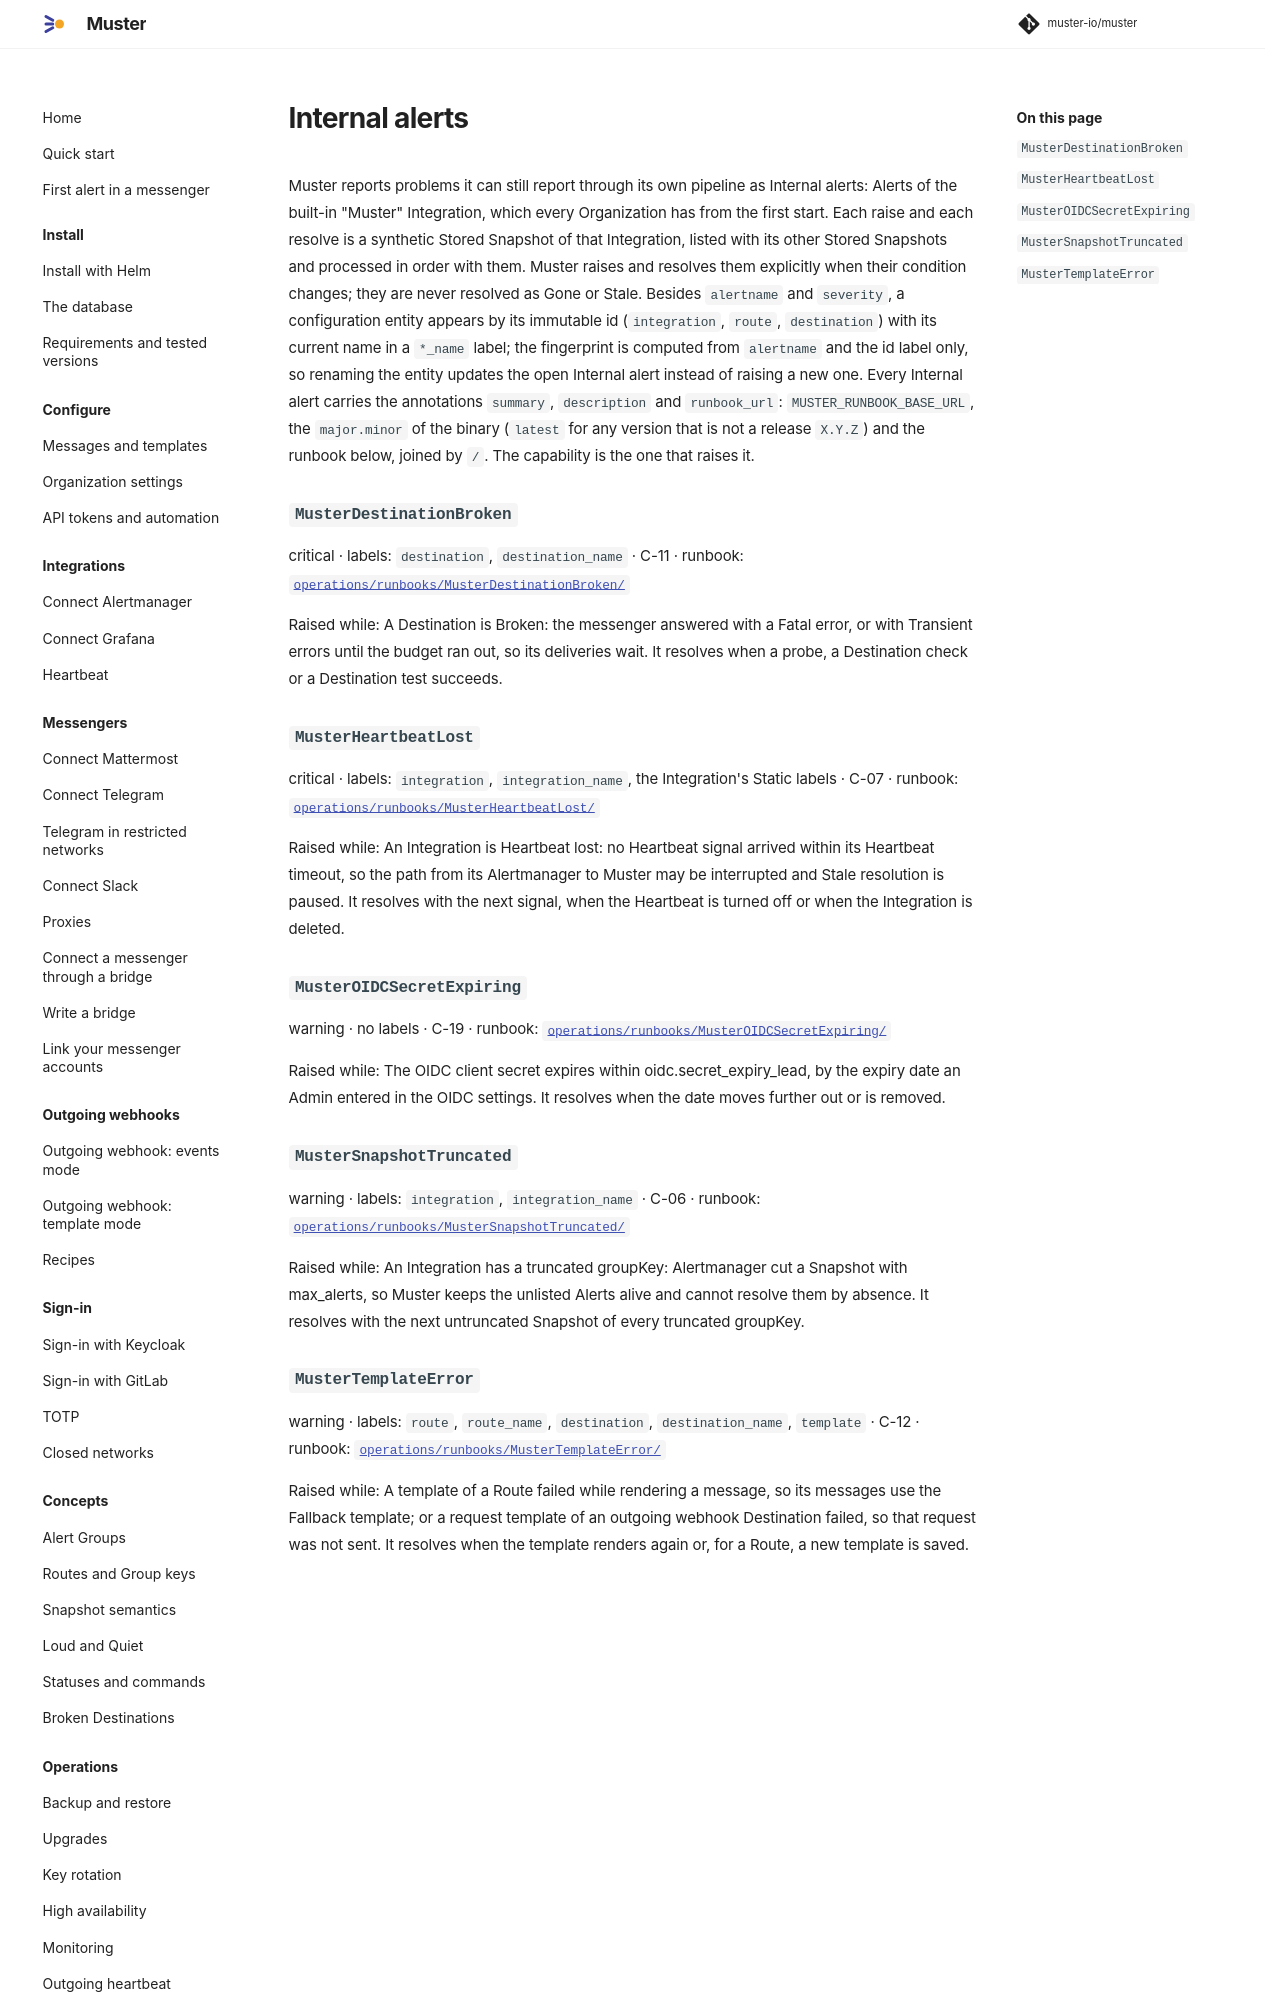

repository: muster-io/muster · page: 0.1/reference/internal-alerts/index.html · generator: mkdocs

<!-- Code generated by internal/tools/refgen from internal/internalalerts/registry.go. DO NOT EDIT. -->

# Internal alerts

Muster reports problems it can still report through its own pipeline as Internal alerts: Alerts of the built-in
"Muster" Integration, which every Organization has from the first start. Each raise and each resolve is a
synthetic Stored Snapshot of that Integration, listed with its other Stored Snapshots and processed in order with
them. Muster raises and resolves them explicitly when their condition changes; they are never resolved as Gone or
Stale. Besides `alertname` and `severity`, a configuration entity appears by its immutable id (`integration`,
`route`, `destination`, `schedule`, `connection`) with its current name in a `*_name` label; the fingerprint is
computed from `alertname` and the id label only, so renaming the entity updates the open Internal alert instead
of raising a new one. An Internal alert about a Team's object also carries the Team's slug under the
Organization's Team label, outside the fingerprint, so that it belongs to the Team. Every Internal alert carries
the annotations `summary`, `description` and `runbook_url`: `MUSTER_RUNBOOK_BASE_URL`, the
`major.minor` of the binary (`latest` for any version that is not a release `X.Y.Z`) and the runbook below,
joined by `/`; the annotations some carry besides are listed with them. The capability is the one that raises it.

### `MusterDestinationBroken`

critical · labels: `destination`, `destination_name` · C-11 · runbook: [`operations/runbooks/MusterDestinationBroken/`](../operations/runbooks/MusterDestinationBroken.md)

Raised while: A Destination is Broken: the messenger answered with a Fatal error, or with Transient errors until the budget ran out, so its deliveries wait. It resolves when a probe, a Destination check or a Destination test succeeds.

### `MusterHeartbeatLost`

critical · labels: `integration`, `integration_name`, the Integration's Static labels · C-07 · runbook: [`operations/runbooks/MusterHeartbeatLost/`](../operations/runbooks/MusterHeartbeatLost.md)

Raised while: An Integration is Heartbeat lost: no Heartbeat signal arrived within its Heartbeat timeout, so the path from its Alertmanager to Muster may be interrupted and Stale resolution is paused. It resolves with the next signal, when the Heartbeat is turned off or when the Integration is deleted.

### `MusterNotificationGatewayBroken`

critical · labels: `connection`, `connection_name` · C-30 · runbook: [`operations/runbooks/MusterNotificationGatewayBroken/`](../operations/runbooks/MusterNotificationGatewayBroken.md)

Raised while: A Notification gateway is Broken: a call through it was answered with a Fatal error, such as a refused token, or failed until delivery.transient_budget was used, so the calls that come due end Not delivered. It resolves when a probe through info or a check of the Connection succeeds, or when the Connection is deleted.

### `MusterOIDCSecretExpiring`

warning · no labels · C-19 · runbook: [`operations/runbooks/MusterOIDCSecretExpiring/`](../operations/runbooks/MusterOIDCSecretExpiring.md)

Raised while: The OIDC client secret expires within oidc.secret_expiry_lead, by the expiry date an Admin entered in the OIDC settings. It resolves when the date moves further out or is removed.
